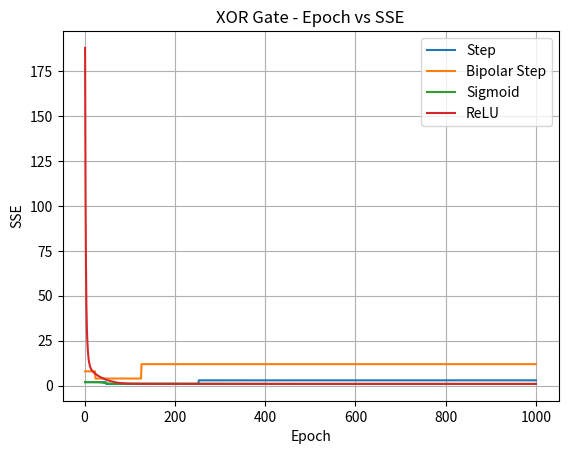

This chart was generated by the following Python code:
import math
import matplotlib.pyplot as plt
# activation functions
def step(z):
    if z >= 0:
        return 1
    else:
        return 0
def bipolar(z):
    if z > 0:
        return 1
    elif z < 0:
        return -1
    else:
        return 0
def sigmoid(z):
    return 1 / (1 + math.exp(-z))
def relu(z):
    if z > 0:
        return z
    else:
        return 0
# calculate net input
def summ(p, q, c, u, v):
    return c + u*p + v*q
def calc_err(r, y):
    return r - y
# update weights and bias
def upd(c, u, v, p, q, e, lr):
    c = c + lr*e
    u = u + lr*e*p
    v = v + lr*e*q
    return c, u, v
# calculate sse
def sse_calc(d, r, c, u, v, act):
    sse = 0
    for i in range(len(d)):
        p, q = d[i]
        net = summ(p, q, c, u, v)
        y = act(net)
        e = calc_err(r[i], y)
        sse += e**2
    return sse
# train the perceptron
def train(d, r, act, c, u, v, lr):
    errs = []
    for ep in range(1, 1001):
        for i in range(len(d)):
            p, q = d[i]
            net = summ(p, q, c, u, v)
            y = act(net)
            e = calc_err(r[i], y)
            c, u, v = upd(c, u, v, p, q, e, lr)
        sse = sse_calc(d, r,c, u, v,act)
        errs.append(sse)
        if sse <= 0.002:
            break
    return ep, c, u, v, errs
    
# set xor gate data
d = [[0, 0],[0, 1],[1, 0],[1, 1]]
r = [0, 1, 1, 0]
# set initial weights
c = 10
u = 0.2
v = -0.75
# set learning rate
lr = 0.05
# train with step function
ep_st, c1, u1, v1, err_st = train(d, r, step,c, u, v, lr)
# train with bipolar step
rb = [-1, 1, 1, -1]
ep_bp, c2, u2, v2, err_bp = train(d, rb, bipolar,c, u, v, lr)
# train with sigmoid
ep_sg, c3, u3, v3, err_sg = train(d, r, sigmoid,c, u, v, lr)
# train with relu
ep_rl, c4, u4, v4, err_rl = train(d, r, relu,c, u, v, lr)
print("XOR Gate")
print("\nEpochs:")
print("Step         :", ep_st)
print("Bipolar Step :", ep_bp)
print("Sigmoid      :", ep_sg)
print("ReLU         :", ep_rl)
print("\nFinal SSE:")
print("Step         :", err_st[-1])
print("Bipolar Step :", err_bp[-1])
print("Sigmoid      :", err_sg[-1])
print("ReLU         :", err_rl[-1])
plt.plot(range(1, len(err_st) + 1),err_st,label="Step")
plt.plot(range(1, len(err_bp) + 1),err_bp,label="Bipolar Step")
plt.plot(range(1, len(err_sg) + 1),err_sg,label="Sigmoid")
plt.plot(range(1, len(err_rl) + 1),err_rl,label="ReLU")
plt.xlabel("Epoch")
plt.ylabel("SSE")
plt.title("XOR Gate - Epoch vs SSE")
plt.legend()
plt.grid()
plt.show()
